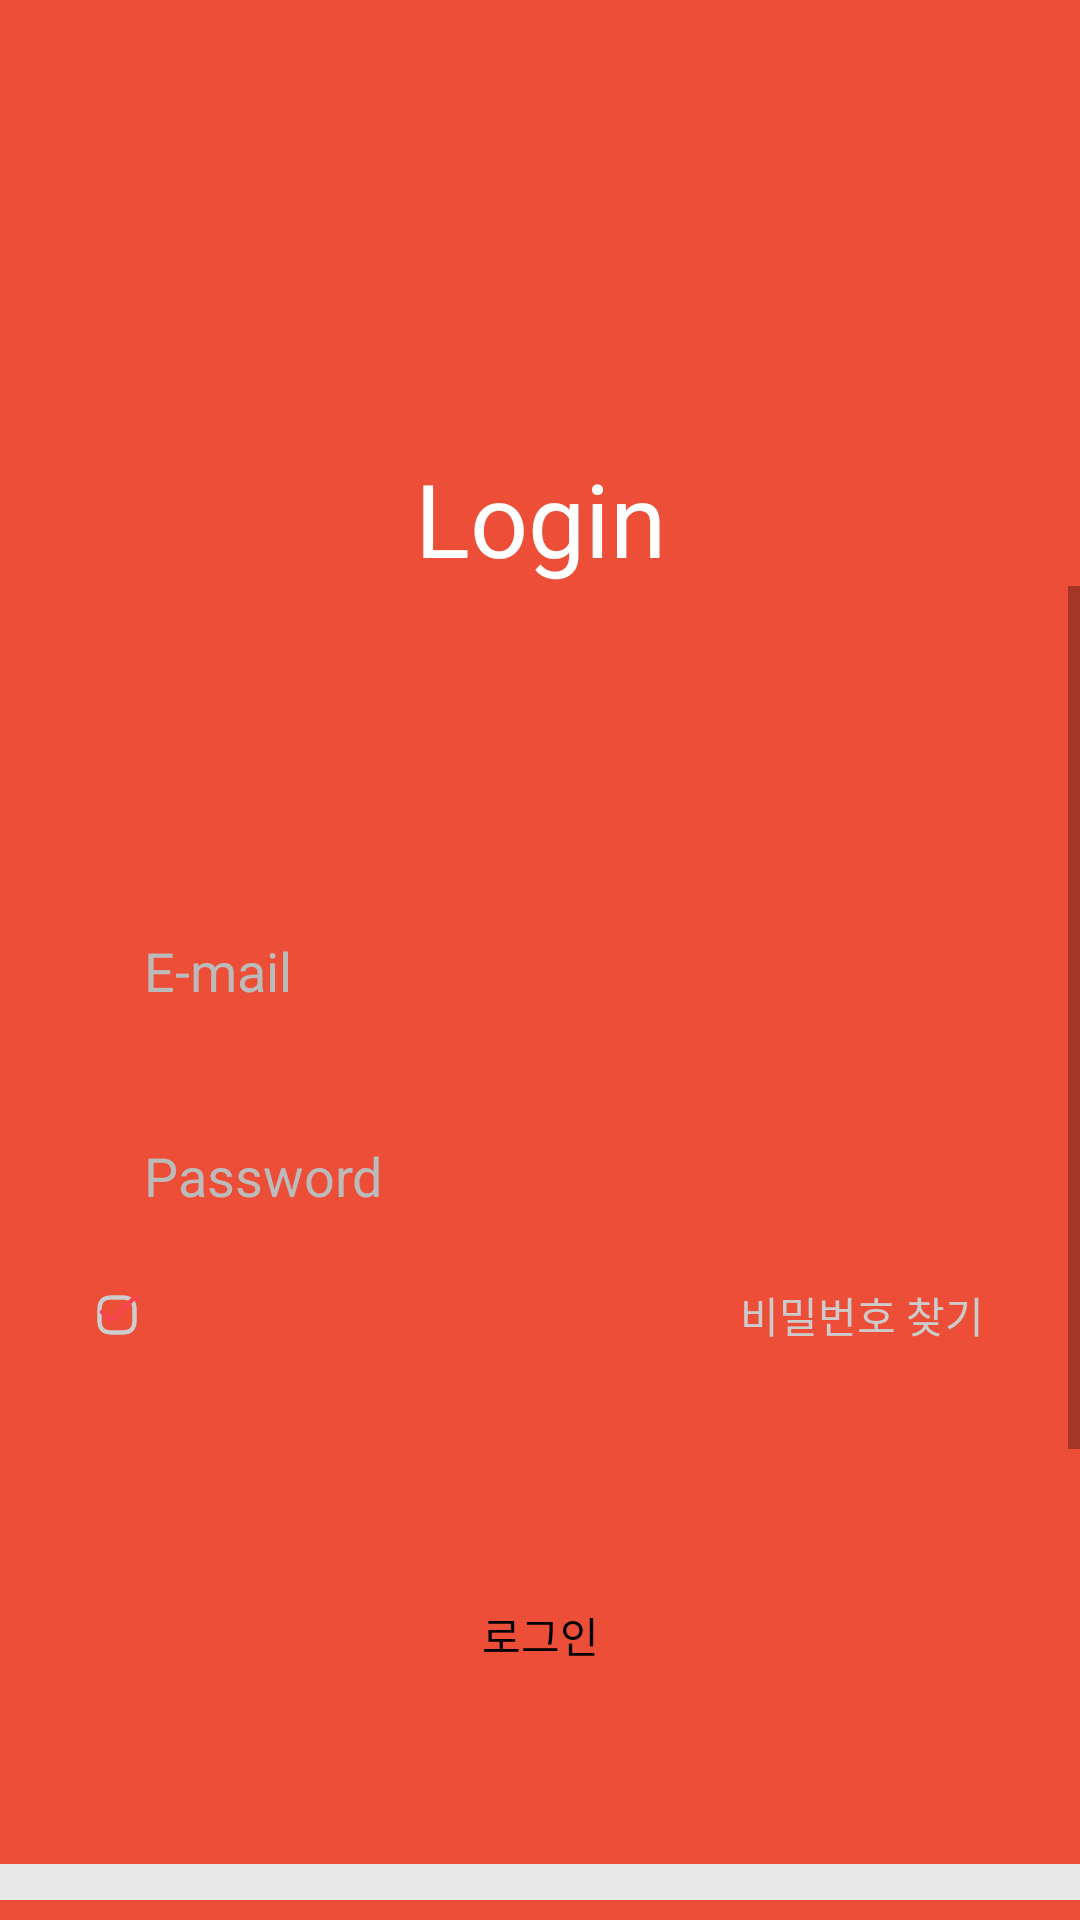

Layout XML and referenced resources for this Android screen:
<!-- AndroidManifest.xml: fallback theme Theme.MaterialComponents.DayNight.NoActionBar -->
<!-- res/layout/fragment_sign_in.xml -->
<?xml version="1.0" encoding="utf-8"?>
<layout xmlns:android="http://schemas.android.com/apk/res/android"
    xmlns:app="http://schemas.android.com/apk/res-auto"
    xmlns:tools="http://schemas.android.com/tools">

    <data>

    </data>

    <androidx.constraintlayout.widget.ConstraintLayout
        android:layout_width="match_parent"
        android:layout_height="match_parent"
        tools:context=".ui.login.SignInFragment">

        <androidx.constraintlayout.widget.ConstraintLayout
            android:layout_width="match_parent"
            android:layout_height="match_parent"
            android:background="@color/map_z_red_500"
            tools:context=".ui.login.SignInFragment">

            <TextView
                android:id="@+id/tv_sign_title"
                android:layout_width="wrap_content"
                android:layout_height="wrap_content"
                android:layout_marginTop="@dimen/sign_in_top"
                android:text="@string/sign_in_title"
                android:textColor="@color/white"
                android:textSize="@dimen/sign_in_title_text"
                app:layout_constraintEnd_toEndOf="parent"
                app:layout_constraintStart_toStartOf="parent"
                app:layout_constraintTop_toTopOf="parent" />

            <ScrollView
                android:layout_width="match_parent"
                android:layout_height="0dp"
                app:layout_constraintBottom_toBottomOf="parent"
                app:layout_constraintTop_toBottomOf="@id/tv_sign_title">

                <androidx.constraintlayout.widget.ConstraintLayout
                    android:id="@+id/container_sign_content"
                    android:layout_width="match_parent"
                    android:layout_height="wrap_content"
                    android:layout_marginTop="@dimen/space_xxx_large"
                    android:background="@drawable/bg_top_radius_20dp"
                    android:backgroundTint="@color/white"
                    android:paddingBottom="@dimen/space_xxx_large"
                    app:layout_constraintTop_toBottomOf="@id/tv_sign_title">

                    <EditText
                        android:id="@+id/et_sign_in_email"
                        android:layout_width="match_parent"
                        android:layout_height="wrap_content"
                        android:layout_marginHorizontal="@dimen/space_xx_large"
                        android:layout_marginTop="@dimen/space_xxx_large"
                        android:background="@drawable/bg_radius_100dp"
                        android:backgroundTint="@color/gray_extra_300"
                        android:hint="@string/sign_in_email"
                        android:inputType="textWebEmailAddress"
                        android:padding="@dimen/space_median"
                        android:textColorHint="@color/gray_extra_600"
                        app:layout_constraintEnd_toEndOf="parent"
                        app:layout_constraintStart_toStartOf="parent"
                        app:layout_constraintTop_toTopOf="parent" />

                    <EditText
                        android:id="@+id/et_sign_in_pwd"
                        android:layout_width="0dp"
                        android:layout_height="wrap_content"
                        android:layout_marginTop="@dimen/space_small"
                        android:background="@drawable/bg_radius_100dp"
                        android:backgroundTint="@color/gray_extra_300"
                        android:hint="@string/sign_in_pwd"
                        android:inputType="textPassword"
                        android:padding="@dimen/space_median"
                        android:textColorHint="@color/gray_extra_600"
                        app:layout_constraintEnd_toEndOf="@id/et_sign_in_email"
                        app:layout_constraintStart_toStartOf="@id/et_sign_in_email"
                        app:layout_constraintTop_toBottomOf="@id/et_sign_in_email" />

                    <TextView
                        android:id="@+id/tv_sign_in_find_pwd"
                        android:layout_width="wrap_content"
                        android:layout_height="wrap_content"
                        android:layout_marginTop="@dimen/space_x_small"
                        android:text="@string/sign_in_find_pwd"
                        android:textColor="@color/gray_500"
                        app:layout_constraintEnd_toEndOf="@id/et_sign_in_email"
                        app:layout_constraintTop_toBottomOf="@id/et_sign_in_pwd" />

                    <CheckBox
                        android:id="@+id/cb_sign_in_keep_login"
                        android:layout_width="@dimen/sign_in_keep_login_button_size"
                        android:layout_height="@dimen/sign_in_keep_login_button_size"
                        android:background="@drawable/bg_sign_in_keep_login_btn"
                        android:button="@android:color/transparent"
                        android:checked="true"
                        app:layout_constraintBottom_toBottomOf="@id/tv_sign_in_keep_login"
                        app:layout_constraintEnd_toStartOf="@id/tv_sign_in_keep_login"
                        app:layout_constraintStart_toStartOf="@id/et_sign_in_pwd"
                        app:layout_constraintTop_toTopOf="@id/tv_sign_in_keep_login" />

                    <TextView
                        android:id="@+id/tv_sign_in_keep_login"
                        android:layout_width="wrap_content"
                        android:layout_height="wrap_content"
                        android:layout_marginStart="@dimen/space_xx_small"
                        android:text="@string/sign_in_keep_login"
                        android:textColor="@color/map_z_red_500"
                        android:textSize="@dimen/text_median"
                        app:layout_constraintBottom_toBottomOf="@id/tv_sign_in_find_pwd"
                        app:layout_constraintStart_toEndOf="@id/cb_sign_in_keep_login"
                        app:layout_constraintTop_toTopOf="@id/tv_sign_in_find_pwd" />

                    <TextView
                        android:id="@+id/btn_sign_in"
                        style="@style/Theme.MapZ.Button.Default"
                        android:layout_width="0dp"
                        android:layout_height="wrap_content"
                        android:layout_marginTop="@dimen/sign_in_button_top"
                        android:background="@drawable/bg_rectangle_round_btn"
                        android:elevation="0dp"
                        android:text="@string/sign_in_sign_in"
                        android:textColor="@color/text_enabled"
                        app:layout_constraintEnd_toEndOf="@id/et_sign_in_email"
                        app:layout_constraintStart_toStartOf="@id/et_sign_in_email"
                        app:layout_constraintTop_toBottomOf="@id/tv_sign_in_find_pwd" />

                    <View
                        android:id="@+id/divider_sign_in"
                        android:layout_width="match_parent"
                        android:layout_height="@dimen/space_small"
                        android:layout_marginTop="@dimen/space_xxx_large"
                        android:background="@color/gray_200"
                        app:layout_constraintTop_toBottomOf="@id/btn_sign_in" />

                    <TextView
                        android:id="@+id/btn_sign_in_sign_up"
                        style="@style/Theme.MapZ.Button.Default"
                        android:layout_width="0dp"
                        android:layout_height="wrap_content"
                        android:layout_marginTop="@dimen/space_xx_large"
                        android:text="@string/sign_in_sign_up"
                        app:backgroundTint="@color/white"
                        app:drawableStartCompat="@drawable/ic_user_square"
                        app:layout_constraintEnd_toEndOf="@id/et_sign_in_email"
                        app:layout_constraintStart_toStartOf="@id/et_sign_in_email"
                        app:layout_constraintTop_toBottomOf="@id/divider_sign_in" />

                    <TextView
                        android:id="@+id/btn_sign_in_google_sign_up"
                        style="@style/Theme.MapZ.Button.Default"
                        android:layout_width="0dp"
                        android:layout_height="wrap_content"
                        android:layout_marginTop="@dimen/space_small"
                        android:layout_marginBottom="@dimen/space_xxx_large"
                        android:text="@string/sign_in_google_sign_up"
                        app:backgroundTint="@color/white"
                        app:drawableStartCompat="@drawable/ic_google"
                        app:layout_constraintBottom_toBottomOf="parent"
                        app:layout_constraintEnd_toEndOf="@id/et_sign_in_email"
                        app:layout_constraintStart_toStartOf="@id/et_sign_in_email"
                        app:layout_constraintTop_toBottomOf="@id/btn_sign_in_sign_up" />

                </androidx.constraintlayout.widget.ConstraintLayout>

            </ScrollView>

        </androidx.constraintlayout.widget.ConstraintLayout>

    </androidx.constraintlayout.widget.ConstraintLayout>
</layout>
<!-- resources referenced by this layout -->
<resources>
  <color name="gray_200">#FFE8E8E8</color>
  <color name="gray_500">#FFCCCCCC</color>
  <color name="gray_extra_300">#F4F4F4</color>
  <color name="gray_extra_600">#BBBBBB</color>
  <color name="map_z_red_500">#FFED4E38</color>
  <color name="white">#FFFFFFFF</color>
  <dimen name="sign_in_button_top">70dp</dimen>
  <dimen name="sign_in_keep_login_button_size">14dp</dimen>
  <dimen name="sign_in_title_text">34sp</dimen>
  <dimen name="sign_in_top">150dp</dimen>
  <dimen name="space_median">16dp</dimen>
  <dimen name="space_small">12dp</dimen>
  <dimen name="space_x_small">8dp</dimen>
  <dimen name="space_xx_large">32dp</dimen>
  <dimen name="space_xx_small">5dp</dimen>
  <dimen name="space_xxx_large">50dp</dimen>
  <dimen name="text_median">14sp</dimen>
  <!-- drawable bg_rectangle_round_btn (drawable) -->
  <?xml version="1.0" encoding="utf-8"?>
  <selector xmlns:android="http://schemas.android.com/apk/res/android">
      <item android:drawable="@drawable/bg_radius_100dp_enabled" android:state_enabled="true" />
      <item android:drawable="@drawable/bg_radius_200dp_disabled" android:state_enabled="false" />
  </selector>
  <!-- drawable bg_sign_in_keep_login_btn (drawable) -->
  <?xml version="1.0" encoding="utf-8"?>
  <selector xmlns:android="http://schemas.android.com/apk/res/android">
      <item android:drawable="@drawable/bg_checkbox_checked" android:state_checked="true" />
      <item android:drawable="@drawable/bg_checkbox_unchecked" android:state_checked="false" />
  </selector>
  <string name="sign_in_email">E-mail</string>
  <string name="sign_in_find_pwd">비밀번호 찾기</string>
  <string name="sign_in_google_sign_up">구글 계정으로 로그인하기</string>
  <string name="sign_in_keep_login">자동 로그인</string>
  <string name="sign_in_pwd">Password</string>
  <string name="sign_in_sign_in">로그인</string>
  <string name="sign_in_sign_up">회원가입하기</string>
  <string name="sign_in_title">Login</string>
  <style name="Theme.MapZ.Button.Default" parent="Widget.AppCompat.TextView">
          <item name="android:background">@drawable/bg_outlined_radius_100dp</item>
          <item name="android:textAlignment">center</item>
          <item name="android:textColor">@color/black</item>
          <item name="android:textSize">@dimen/button_text</item>
          <item name="android:elevation">@dimen/space_xx_small</item>
          <item name="android:padding">@dimen/space_median</item>
      </style>
  <!-- drawable bg_radius_100dp_enabled (drawable) -->
  <?xml version="1.0" encoding="utf-8"?>
  <shape xmlns:android="http://schemas.android.com/apk/res/android"
      android:shape="rectangle">
      <solid android:color="@color/map_z_red_500" />
      <corners android:radius="100dp" />
      <stroke android:color="@color/gray_200" />
  </shape>
  <!-- drawable bg_radius_200dp_disabled (drawable) -->
  <?xml version="1.0" encoding="utf-8"?>
  <shape xmlns:android="http://schemas.android.com/apk/res/android"
      android:shape="rectangle">
      <solid android:color="@color/gray_extra_300" />
      <corners android:radius="100dp" />
      <stroke android:color="@color/gray_200" />
  </shape>
  <!-- drawable bg_outlined_radius_100dp (drawable) -->
  <?xml version="1.0" encoding="utf-8"?>
  <shape xmlns:android="http://schemas.android.com/apk/res/android"
      android:shape="rectangle">
      <solid android:color="@color/white" />
      <corners android:radius="100dp" />
      <stroke android:color="@color/gray_200" />
  </shape>
  <color name="black">#FF000000</color>
  <dimen name="button_text">14sp</dimen>
</resources>
